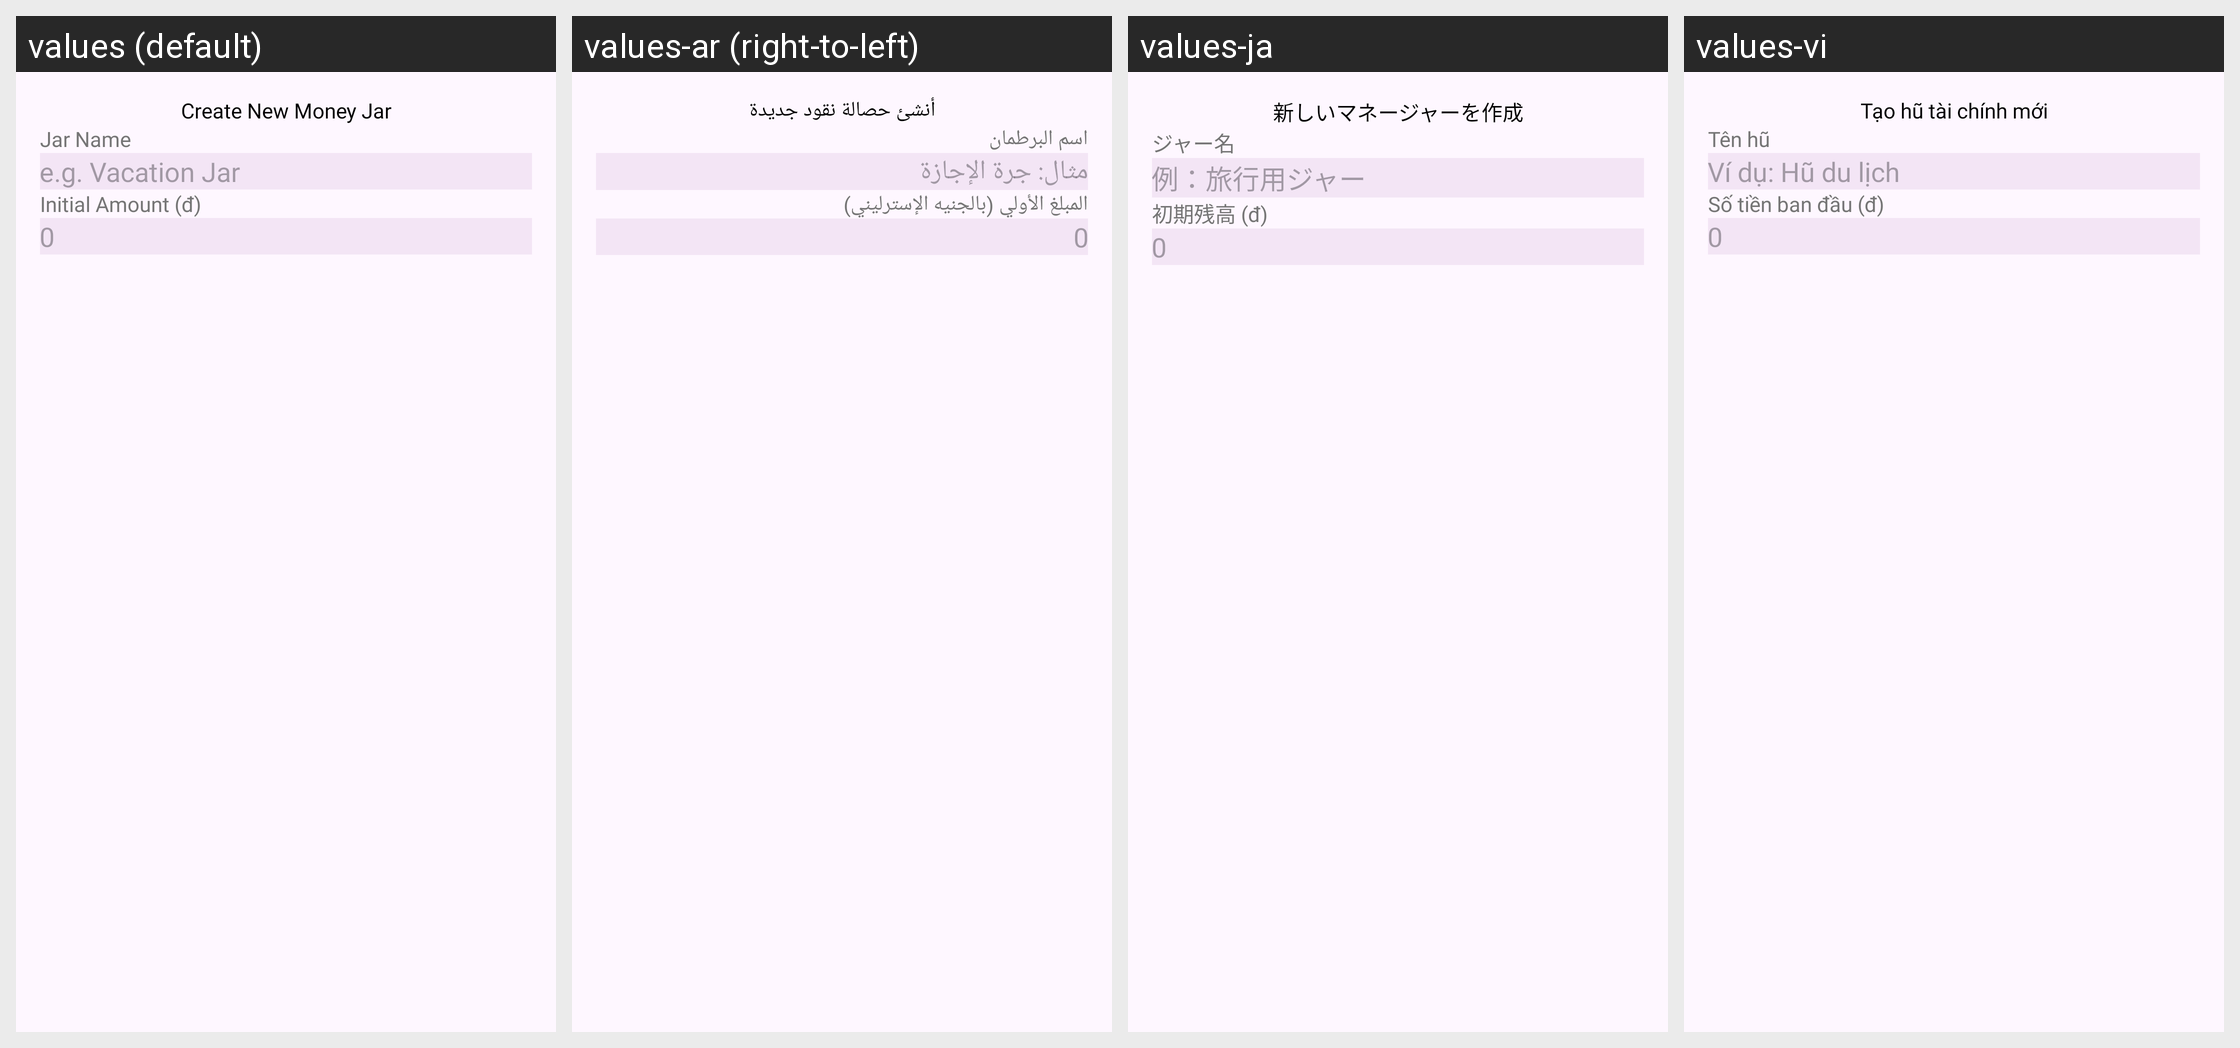

Here is an Android app screen in its default locale and in the app's own translations. Write out the translated-string differences for the strings that appear on this screen.
Android screen res/layout/bottom_sheet_add_budget.xml rendered under 4 locales, left to right: values (default), values-ar (right-to-left), values-ja, values-vi. Device: Nexus 5 (rendered at 1080×1920; each locale shown at half size, 540×960, under a caption strip naming it); theme Theme.MoneyManagement.
Other locales in the repository, not shown: values-de, values-ko, values-pt, values-zh.
Strings drawn on this screen, with the default value and each locale's value (text and hints the layout hard-codes, and strings that could not be matched under every locale, appear in the picture but are not listed):

create_new_money_jar
  values: Create New Money Jar
  values-ar: أنشئ حصالة نقود جديدة
  values-ja: 新しいマネージャーを作成
  values-vi: Tạo hũ tài chính mới

jar_name
  values: Jar Name
  values-ar: اسم البرطمان
  values-ja: ジャー名
  values-vi: Tên hũ

e_g_vacation_jar
  values: e.g. Vacation Jar
  values-ar: مثال: جرة الإجازة
  values-ja: 例：旅行用ジャー
  values-vi: Ví dụ: Hũ du lịch

initial_amount
  values: Initial Amount (đ)
  values-ar: المبلغ الأولي (بالجنيه الإسترليني)
  values-ja: 初期残高 (đ)
  values-vi: Số tiền ban đầu (đ)
